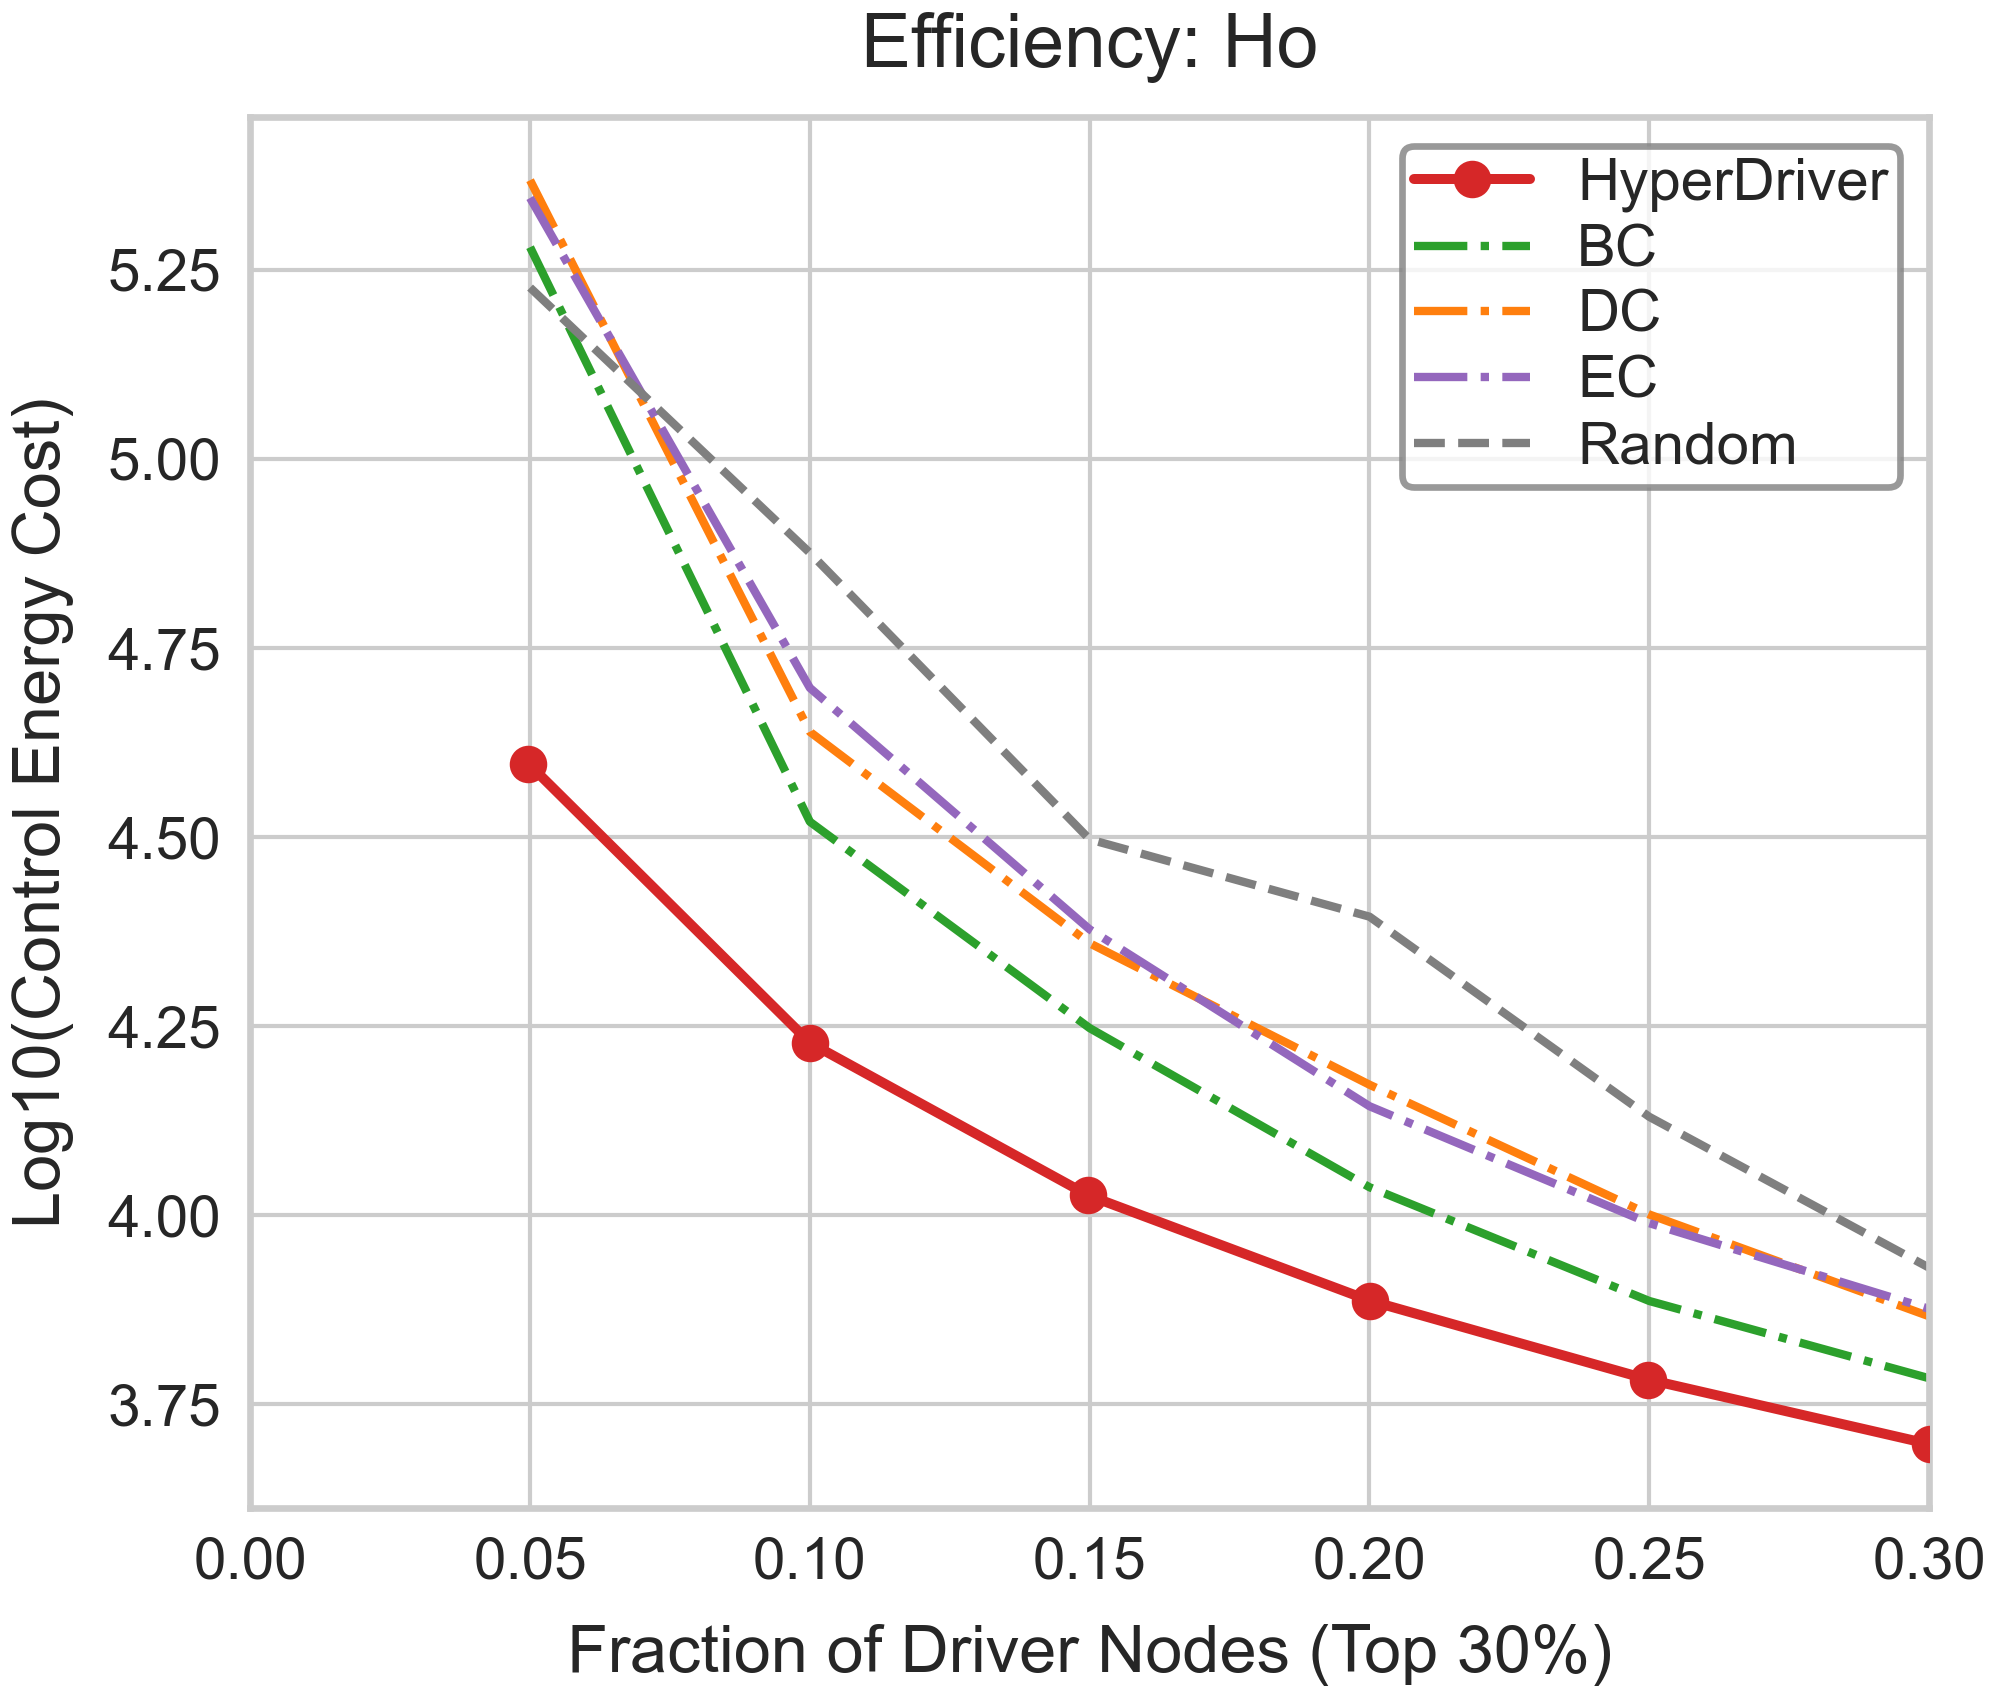

Values plotted in this chart, from the file beside it:
Fraction, Log10_Energy, Strategy
0.05, 5.227, Random
0.1, 4.876, Random
0.15, 4.497, Random
0.2, 4.395, Random
0.25, 4.13, Random
0.3, 3.93, Random
0.05, 5.369, DC
0.1, 4.639, DC
0.15, 4.36, DC
0.2, 4.172, DC
0.25, 4.001, DC
0.3, 3.866, DC
0.05, 5.28, BC
0.1, 4.52, BC
0.15, 4.247, BC
0.2, 4.037, BC
0.25, 3.886, BC
0.3, 3.784, BC
0.05, 5.345, EC
0.1, 4.697, EC
0.15, 4.378, EC
0.2, 4.144, EC
0.25, 3.989, EC
0.3, 3.876, EC
0.04971, 4.597, HyperDriver
0.1001, 4.228, HyperDriver
0.1498, 4.026, HyperDriver
0.2001, 3.887, HyperDriver
0.2498, 3.783, HyperDriver
0.3002, 3.697, HyperDriver
